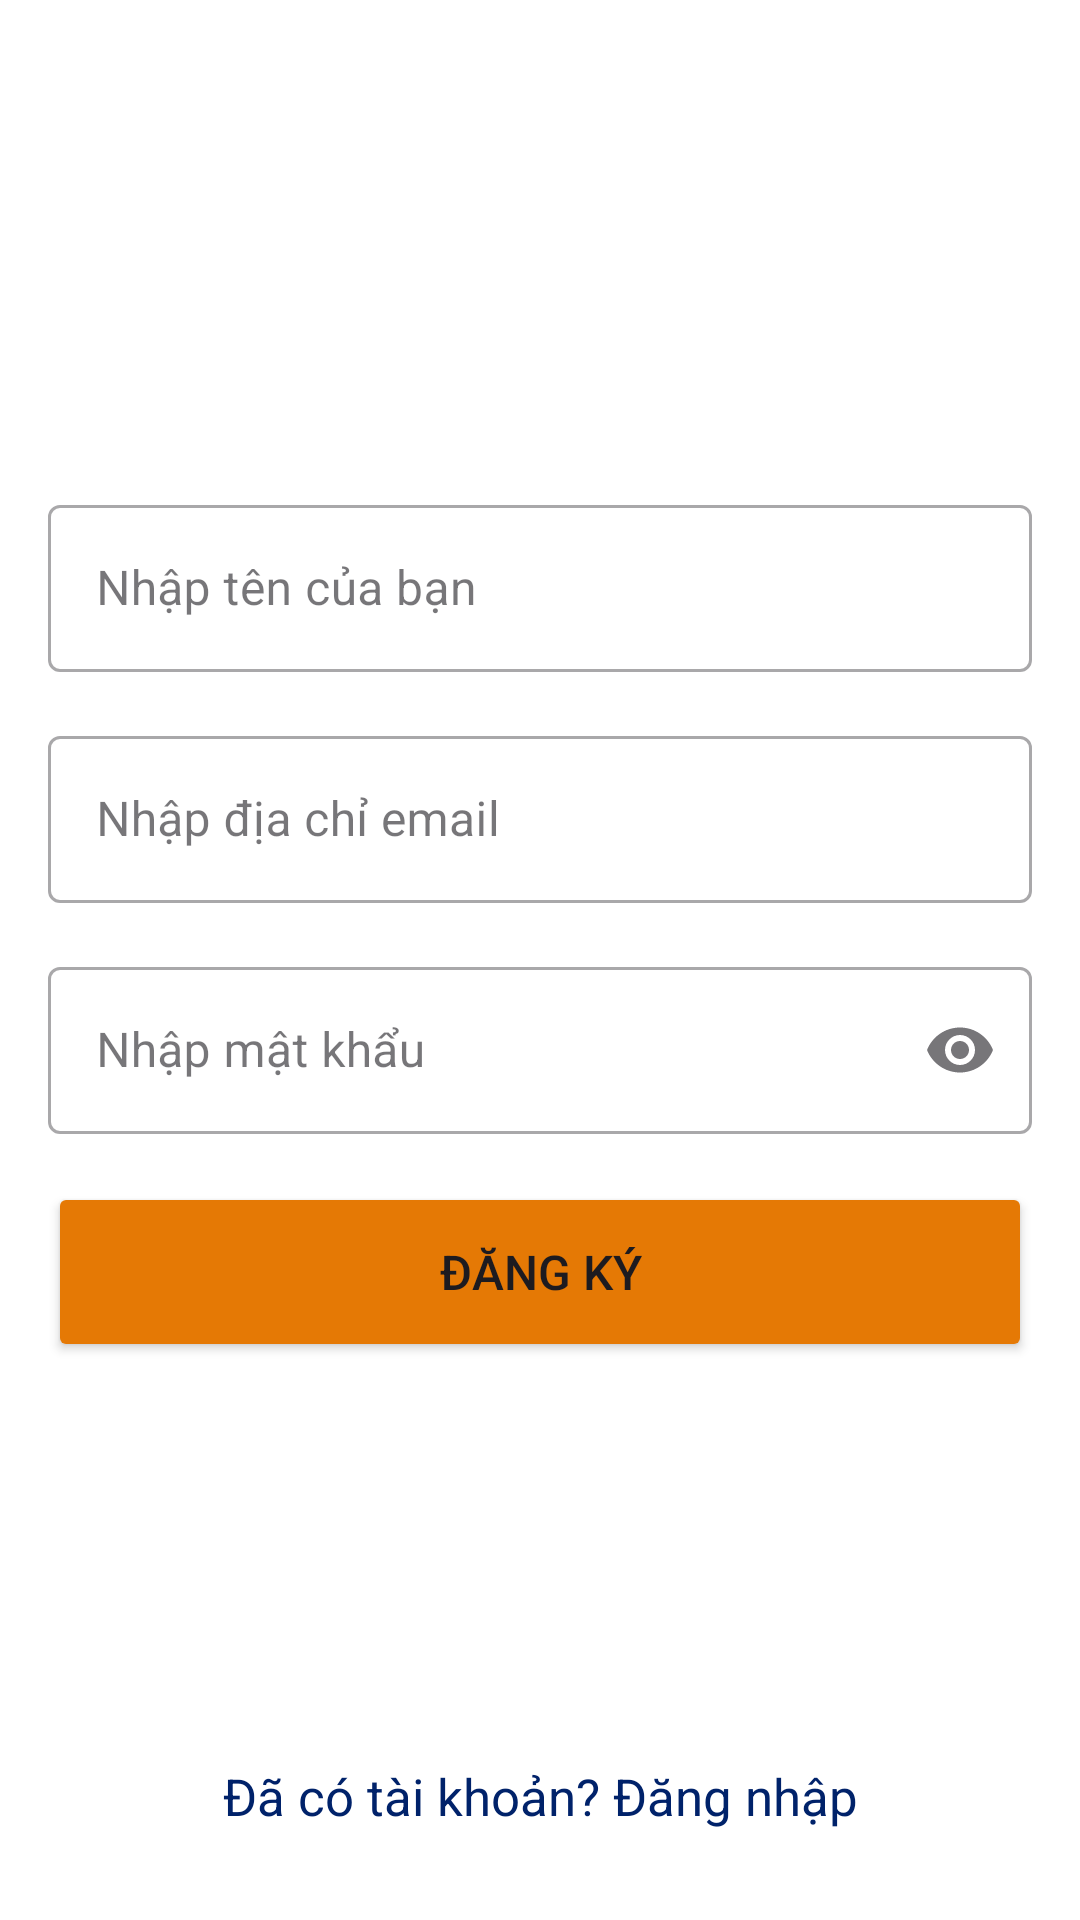

This screen was rendered from an Android layout file. Write that file and the resources it references.
<!-- AndroidManifest.xml: application theme Theme.CoffeeEcommerceAndroid -->
<!-- res/layout/activity_register.xml -->
<?xml version="1.0" encoding="utf-8"?>
<androidx.constraintlayout.widget.ConstraintLayout xmlns:android="http://schemas.android.com/apk/res/android"
    xmlns:app="http://schemas.android.com/apk/res-auto"
    xmlns:tools="http://schemas.android.com/tools"
    android:layout_width="match_parent"
    android:layout_height="match_parent"
    android:background="@color/white"
    tools:context=".ui.register.RegisterActivity">

    <ImageView
        android:id="@+id/imageLogo"
        android:layout_width="250dp"
        android:layout_height="250dp"
        android:src="@drawable/logo"
        app:layout_constraintBottom_toTopOf="@+id/linearLayout"
        app:layout_constraintEnd_toEndOf="parent"
        app:layout_constraintStart_toStartOf="parent"
        app:layout_constraintTop_toTopOf="parent" />

    <LinearLayout
        android:id="@+id/linearLayout"
        android:layout_width="match_parent"
        android:layout_height="wrap_content"
        android:layout_marginLeft="16dp"
        android:layout_marginRight="16dp"
        android:orientation="vertical"
        app:layout_constraintBottom_toBottomOf="parent"
        app:layout_constraintEnd_toEndOf="parent"
        app:layout_constraintStart_toStartOf="parent"
        app:layout_constraintTop_toTopOf="parent">

        <com.google.android.material.textfield.TextInputLayout
            style="@style/Widget.MaterialComponents.TextInputLayout.OutlinedBox"
            android:layout_width="match_parent"
            android:layout_height="wrap_content"
            android:layout_marginTop="16dp"
            android:hint="Nhập tên của bạn"
            >

            <com.google.android.material.textfield.TextInputEditText
                android:id="@+id/inputName"
                android:layout_width="match_parent"
                android:layout_height="wrap_content"
                android:inputType="text" />

        </com.google.android.material.textfield.TextInputLayout>

        <com.google.android.material.textfield.TextInputLayout
            style="@style/Widget.MaterialComponents.TextInputLayout.OutlinedBox"
            android:layout_width="match_parent"
            android:layout_height="wrap_content"
            android:layout_marginTop="16dp"
            android:hint="Nhập địa chỉ email"
            >

            <com.google.android.material.textfield.TextInputEditText
                android:id="@+id/inputEmail"
                android:layout_width="match_parent"
                android:layout_height="wrap_content"
                android:inputType="textEmailAddress" />

        </com.google.android.material.textfield.TextInputLayout>


        <com.google.android.material.textfield.TextInputLayout
            style="@style/Widget.MaterialComponents.TextInputLayout.OutlinedBox"
            android:layout_width="match_parent"
            android:layout_height="wrap_content"
            android:layout_marginTop="16dp"
            android:hint="Nhập mật khẩu"
            app:endIconMode="password_toggle">

            <com.google.android.material.textfield.TextInputEditText
                android:id="@+id/inputPassword"
                android:layout_width="match_parent"
                android:layout_height="wrap_content"
                android:inputType="textPassword" />

        </com.google.android.material.textfield.TextInputLayout>

        <Button
            android:id="@+id/btnRegister"
            android:layout_width="match_parent"
            android:layout_height="wrap_content"
            android:layout_marginTop="16dp"
            android:height="60dp"
            android:backgroundTint="@color/primary"
            android:text="Đăng ký"
            android:textSize="16sp"
            app:cornerRadius="@dimen/cardview_default_elevation" />

        <TextView

            android:gravity="center"
            android:layout_marginTop="20dp"
            android:textColor="#FF3333"
            android:id="@+id/tvErrorMessage"
            android:layout_width="match_parent"
            android:layout_height="wrap_content"
            android:text="" />

    </LinearLayout>


    <TextView
        android:id="@+id/tvLoginRedirect"
        android:layout_width="wrap_content"
        android:layout_height="wrap_content"
        android:layout_marginBottom="30dp"
        android:text="Đã có tài khoản? Đăng nhập"
        android:textColor="#00226A"
        android:textSize="17sp"
        app:layout_constraintBottom_toBottomOf="parent"
        app:layout_constraintEnd_toEndOf="parent"
        app:layout_constraintStart_toStartOf="parent" />


    <ProgressBar
        android:id="@+id/loadingBar"
        style="?android:attr/progressBarStyleHorizontal"
        android:layout_width="0dp"
        android:layout_height="wrap_content"
        android:indeterminate="true"
        android:visibility="gone"
        android:indeterminateTint="@color/primary"
        app:layout_constraintEnd_toEndOf="parent"
        app:layout_constraintStart_toStartOf="parent"
        app:layout_constraintTop_toTopOf="parent" />
</androidx.constraintlayout.widget.ConstraintLayout>
<!-- resources referenced by this layout -->
<resources>
  <color name="primary">#e57905</color>
  <color name="white">#FFFFFFFF</color>
  <style name="Theme.CoffeeEcommerceAndroid" parent="Base.Theme.CoffeeEcommerceAndroid" />
  <style name="Base.Theme.CoffeeEcommerceAndroid" parent="Theme.Material3.DayNight.NoActionBar">
          
           <item name="colorPrimary">@color/primary</item>
      </style>
</resources>
